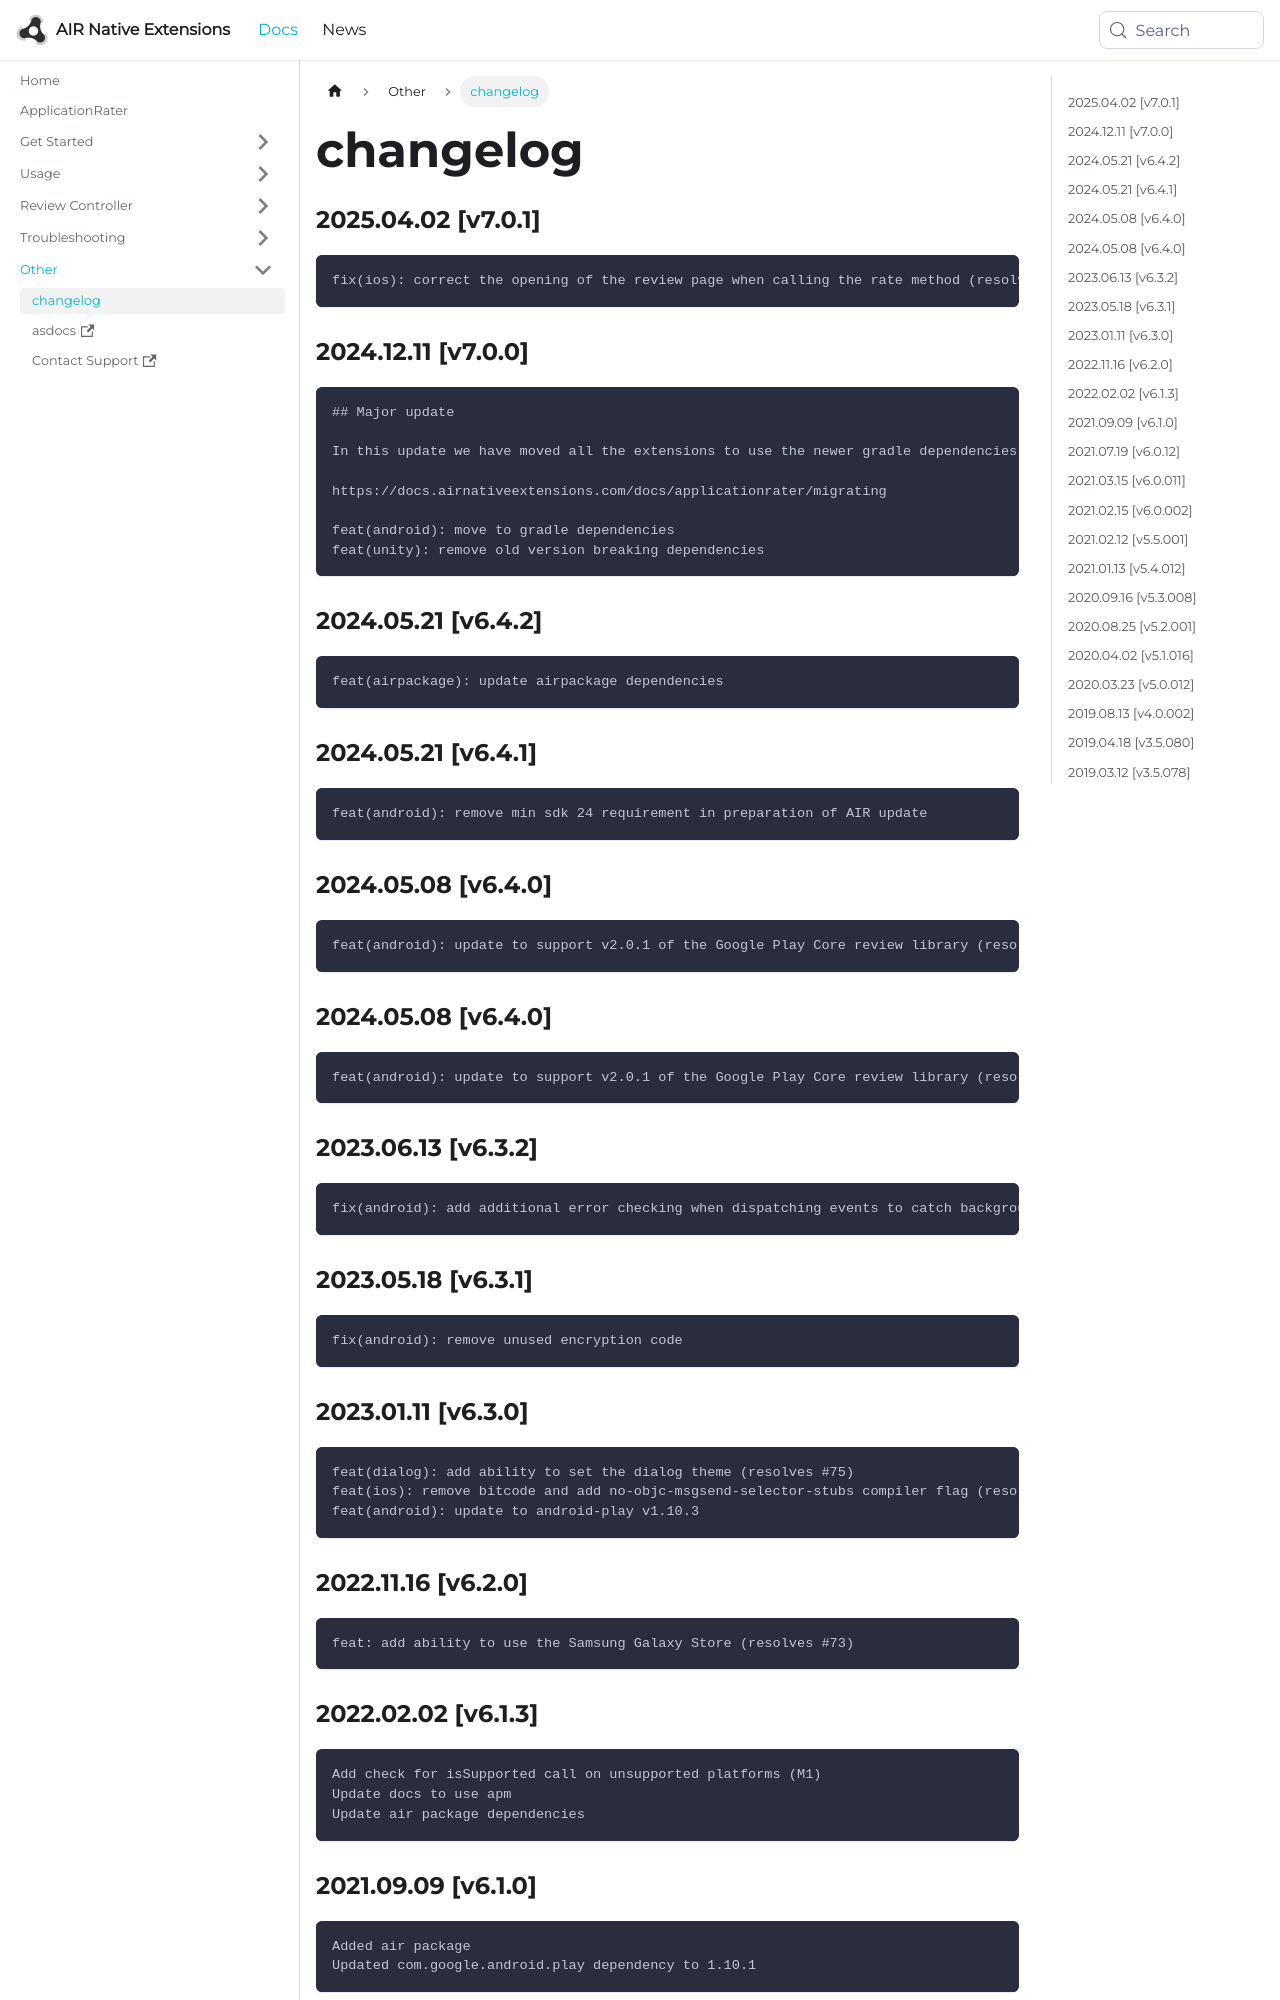

repository: airnativeextensions/nativeextensions-documentation · page: docs/applicationrater/changelog/index.html · generator: docusaurus

### 2025.04.02 [v7.0.1]

```
fix(ios): correct the opening of the review page when calling the rate method (resolves https://github.com/distriqt/ANE-ApplicationRater/issues/93)
```

### 2024.12.11 [v7.0.0]

```
## Major update 

In this update we have moved all the extensions to use the newer gradle dependencies process. 

https://docs.airnativeextensions.com/docs/applicationrater/migrating

feat(android): move to gradle dependencies 
feat(unity): remove old version breaking dependencies
```

### 2024.05.21 [v6.4.2]

```
feat(airpackage): update airpackage dependencies
```

### 2024.05.21 [v6.4.1]

```
feat(android): remove min sdk 24 requirement in preparation of AIR update
```

### 2024.05.08 [v6.4.0]

```
feat(android): update to support v2.0.1 of the Google Play Core review library (resolves #84)
```

### 2024.05.08 [v6.4.0]

```
feat(android): update to support v2.0.1 of the Google Play Core review library (resolves #84)
```

### 2023.06.13 [v6.3.2]

```
fix(android): add additional error checking when dispatching events to catch background app crash (#79)
```

### 2023.05.18 [v6.3.1]

```
fix(android): remove unused encryption code
```

### 2023.01.11 [v6.3.0]

```
feat(dialog): add ability to set the dialog theme (resolves #75)
feat(ios): remove bitcode and add no-objc-msgsend-selector-stubs compiler flag (resolves #74)
feat(android): update to android-play v1.10.3
```
